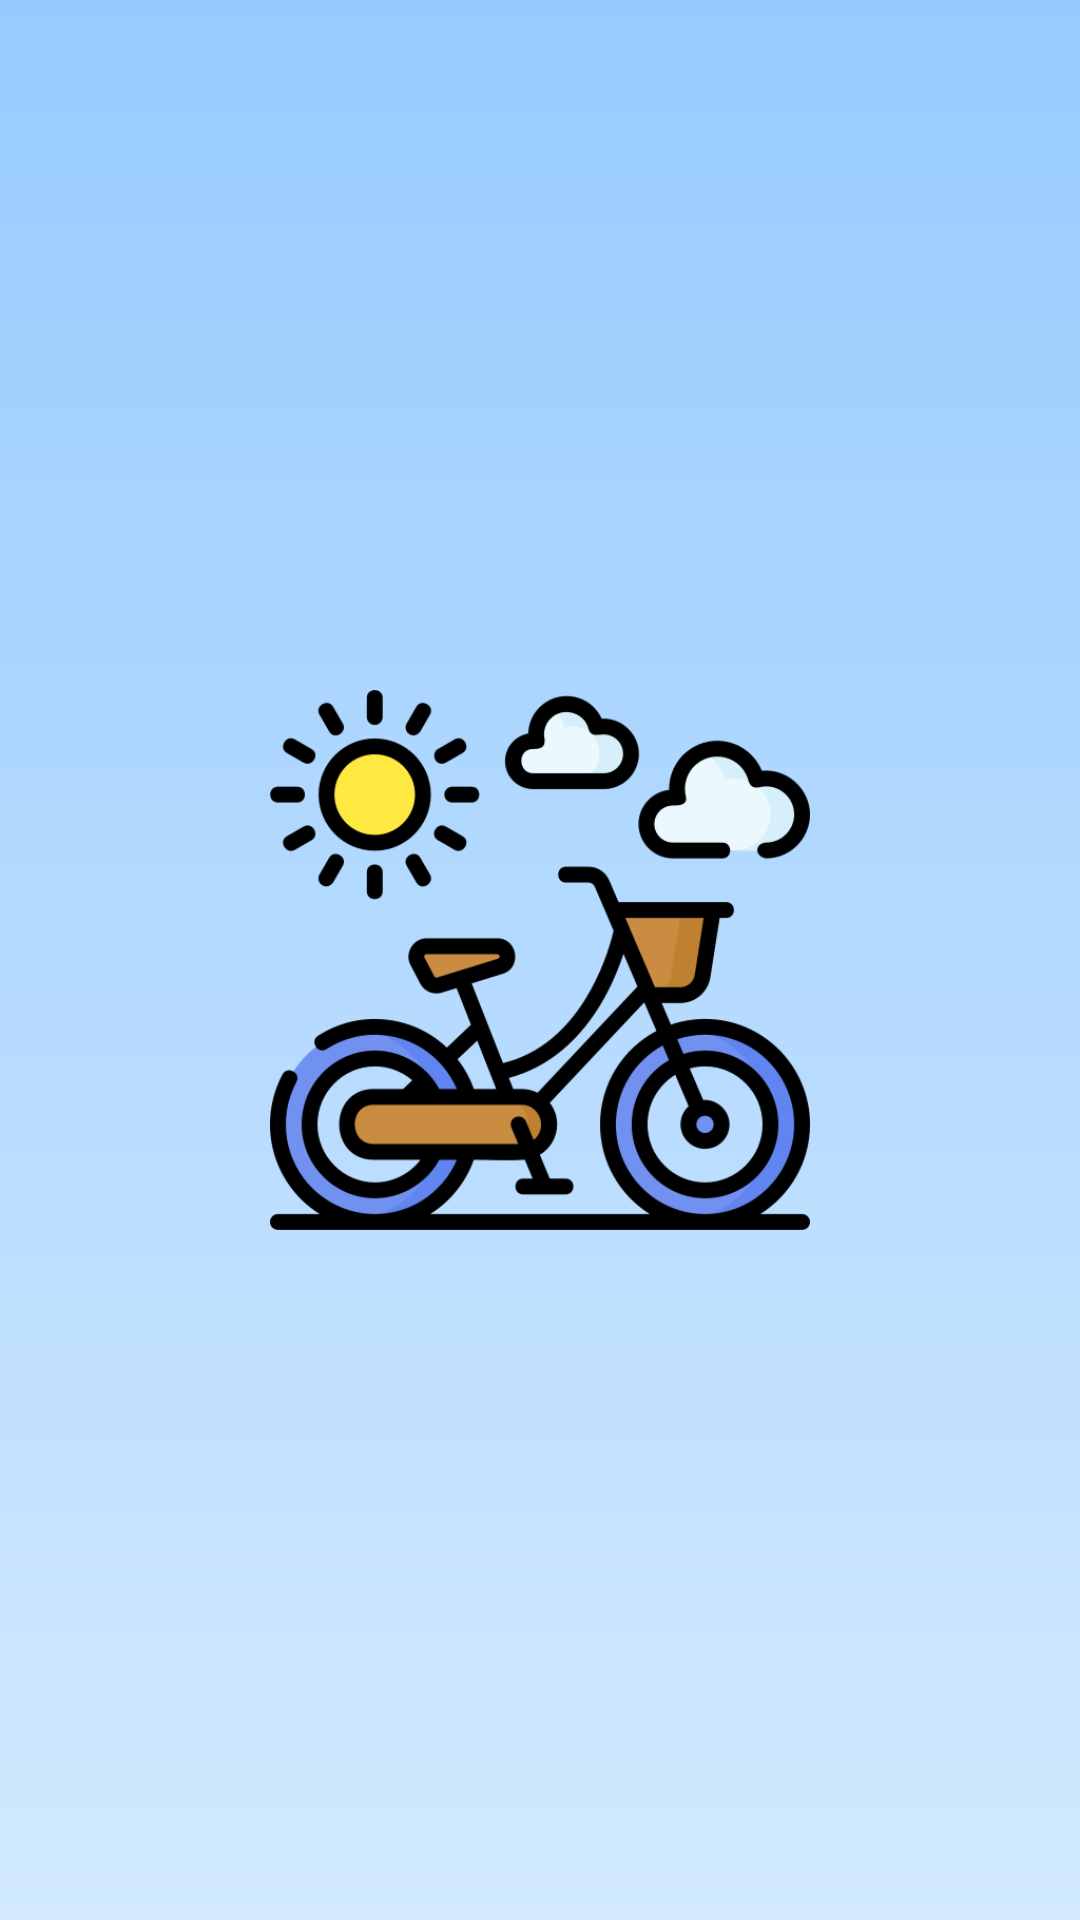

Reconstruct the res/layout file that produces this screen, plus the resources it refers to.
<!-- AndroidManifest.xml: application theme Theme.AppCompat.NoActionBar -->
<!-- res/layout/fragment_splash.xml -->
<?xml version="1.0" encoding="utf-8"?>
<layout xmlns:android="http://schemas.android.com/apk/res/android"
    xmlns:app="http://schemas.android.com/apk/res-auto">

    <androidx.constraintlayout.widget.ConstraintLayout
        android:id="@+id/cl_splash"
        android:layout_width="match_parent"
        android:layout_height="match_parent"
        android:background="@drawable/splash_bg">

        <androidx.appcompat.widget.AppCompatImageView
            android:id="@+id/iv_bike"
            android:layout_width="180dp"
            android:layout_height="180dp"
            android:src="@drawable/bike_img"
            app:layout_constraintBottom_toBottomOf="parent"
            app:layout_constraintEnd_toEndOf="parent"
            app:layout_constraintStart_toStartOf="parent"
            app:layout_constraintTop_toTopOf="parent" />

    </androidx.constraintlayout.widget.ConstraintLayout>

</layout>
<!-- resources referenced by this layout -->
<resources>
  <!-- drawable bike_img: png bitmap (drawable, 19285 bytes) -->
  <!-- drawable splash_bg (drawable) -->
  <?xml version="1.0" encoding="utf-8"?>
  <shape xmlns:android="http://schemas.android.com/apk/res/android"
      android:shape="rectangle">
  
      <gradient
          android:angle="270"
          android:endColor="#D2E9FF"
          android:startColor="#97CBFF" />
  
  </shape>
</resources>
